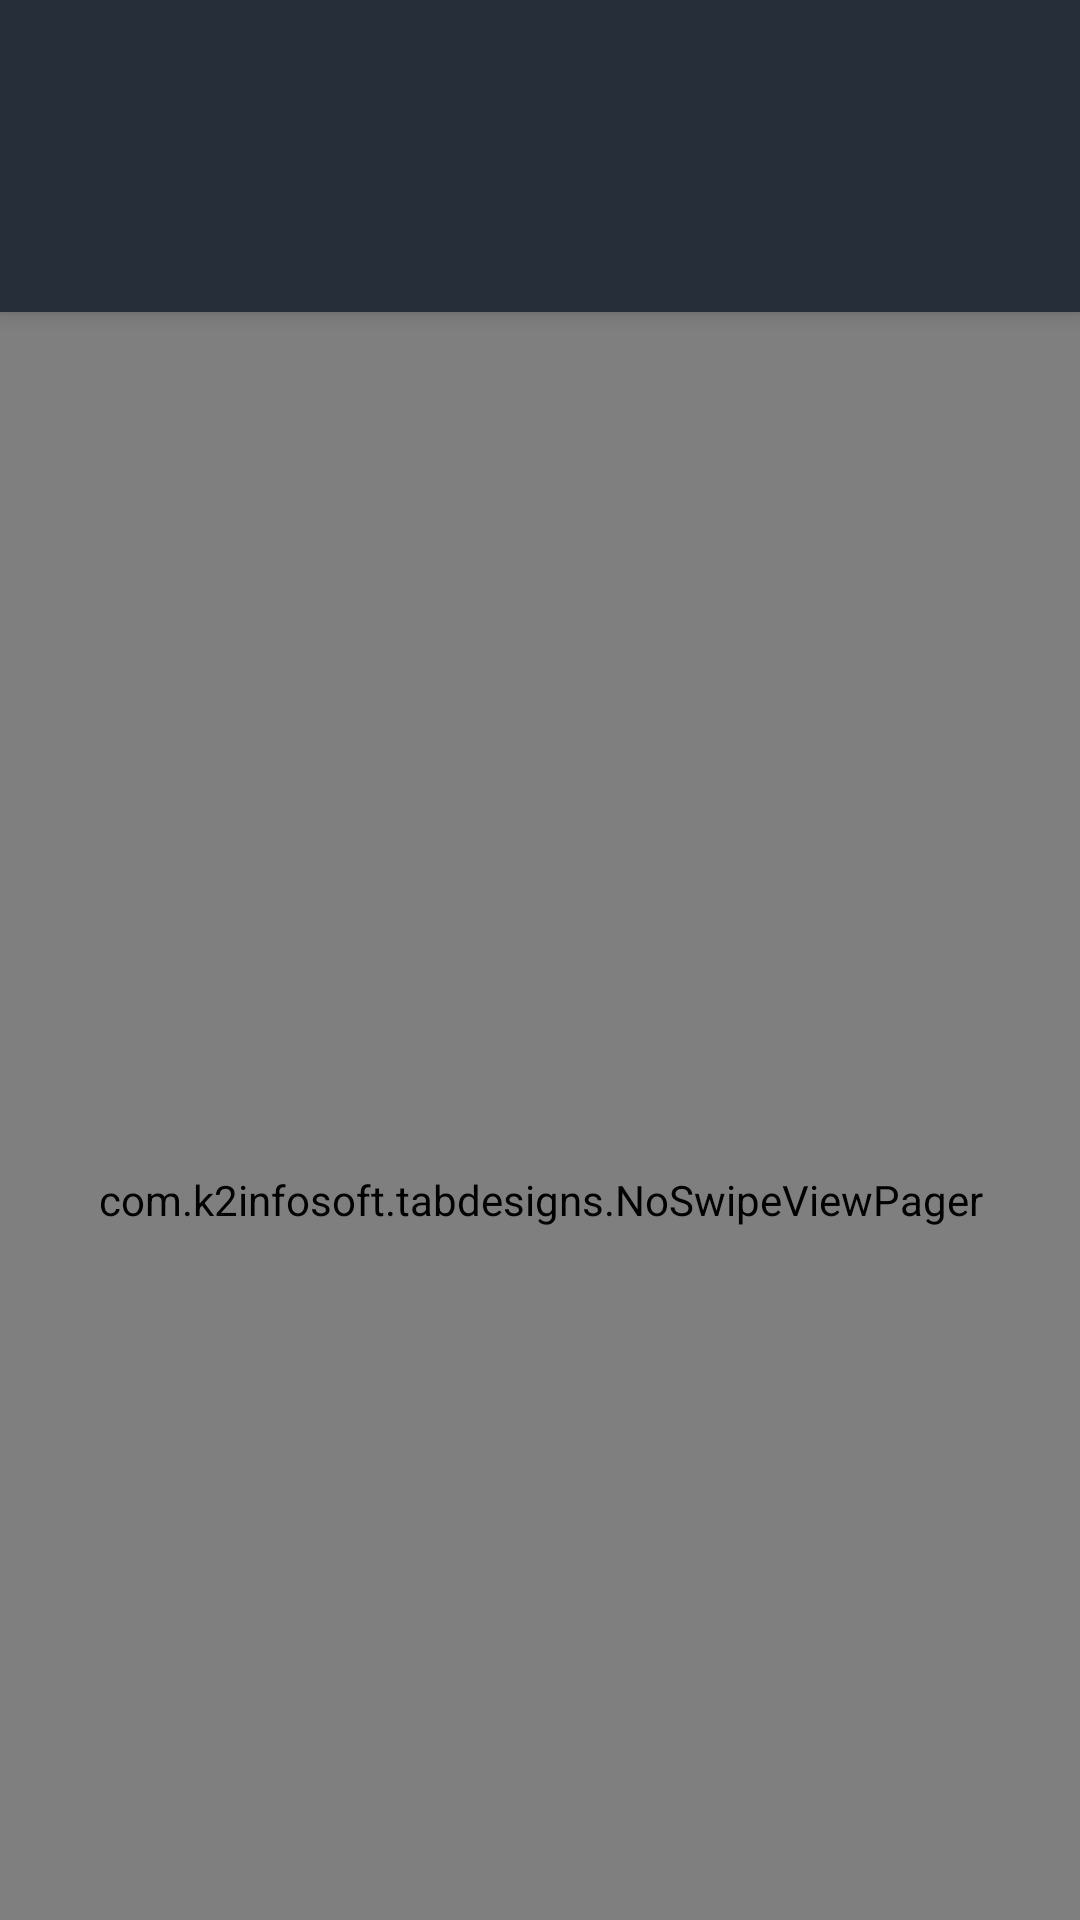

Android layout source for this screen:
<!-- AndroidManifest.xml: application theme AppTheme -->
<!-- res/layout/activity_non_swipeable_tab.xml -->
<?xml version="1.0" encoding="utf-8"?>
<android.support.design.widget.CoordinatorLayout xmlns:android="http://schemas.android.com/apk/res/android"
    xmlns:app="http://schemas.android.com/apk/res-auto"
    xmlns:tools="http://schemas.android.com/tools"
    android:layout_width="match_parent"
    android:layout_height="match_parent"
    android:fitsSystemWindows="true"
    tools:context="com.k2infosoft.tabdesigns.NonSwipeableTab">

    <android.support.design.widget.AppBarLayout
        android:layout_width="match_parent"
        android:layout_height="wrap_content"
        android:theme="@style/AppTheme.AppBarOverlay">

        <android.support.v7.widget.Toolbar
            android:id="@+id/toolbar"
            android:layout_width="match_parent"
            android:layout_height="?attr/actionBarSize"
            android:background="?attr/colorPrimary"
            app:layout_scrollFlags="scroll|enterAlways"
            app:popupTheme="@style/ThemeOverlay.AppCompat.Light" />

        <android.support.design.widget.TabLayout
            android:id="@+id/tabs"
            android:layout_width="match_parent"
            android:layout_height="wrap_content"
            app:tabGravity="fill"
            app:tabIndicatorColor="@android:color/holo_red_dark" />

    </android.support.design.widget.AppBarLayout>

    <com.k2infosoft.tabdesigns.NoSwipeViewPager
        android:id="@+id/container"
        android:layout_width="match_parent"
        android:layout_height="match_parent"
        app:layout_behavior="@string/appbar_scrolling_view_behavior" />


</android.support.design.widget.CoordinatorLayout>


    
<!-- resources referenced by this layout -->
<resources>
  <style name="AppTheme.AppBarOverlay" parent="ThemeOverlay.AppCompat.Dark.ActionBar" />
  <style name="AppTheme" parent="Theme.AppCompat.Light.DarkActionBar">
          
          <item name="colorPrimary">@color/colorPrimary</item>
          <item name="colorPrimaryDark">@color/colorPrimaryDark</item>
          <item name="colorAccent">@color/colorAccent</item>
      </style>
  <color name="colorPrimary">#ff252e39</color>
  <color name="colorPrimaryDark">#ff252e39</color>
  <color name="colorAccent">#FF4081</color>
</resources>
